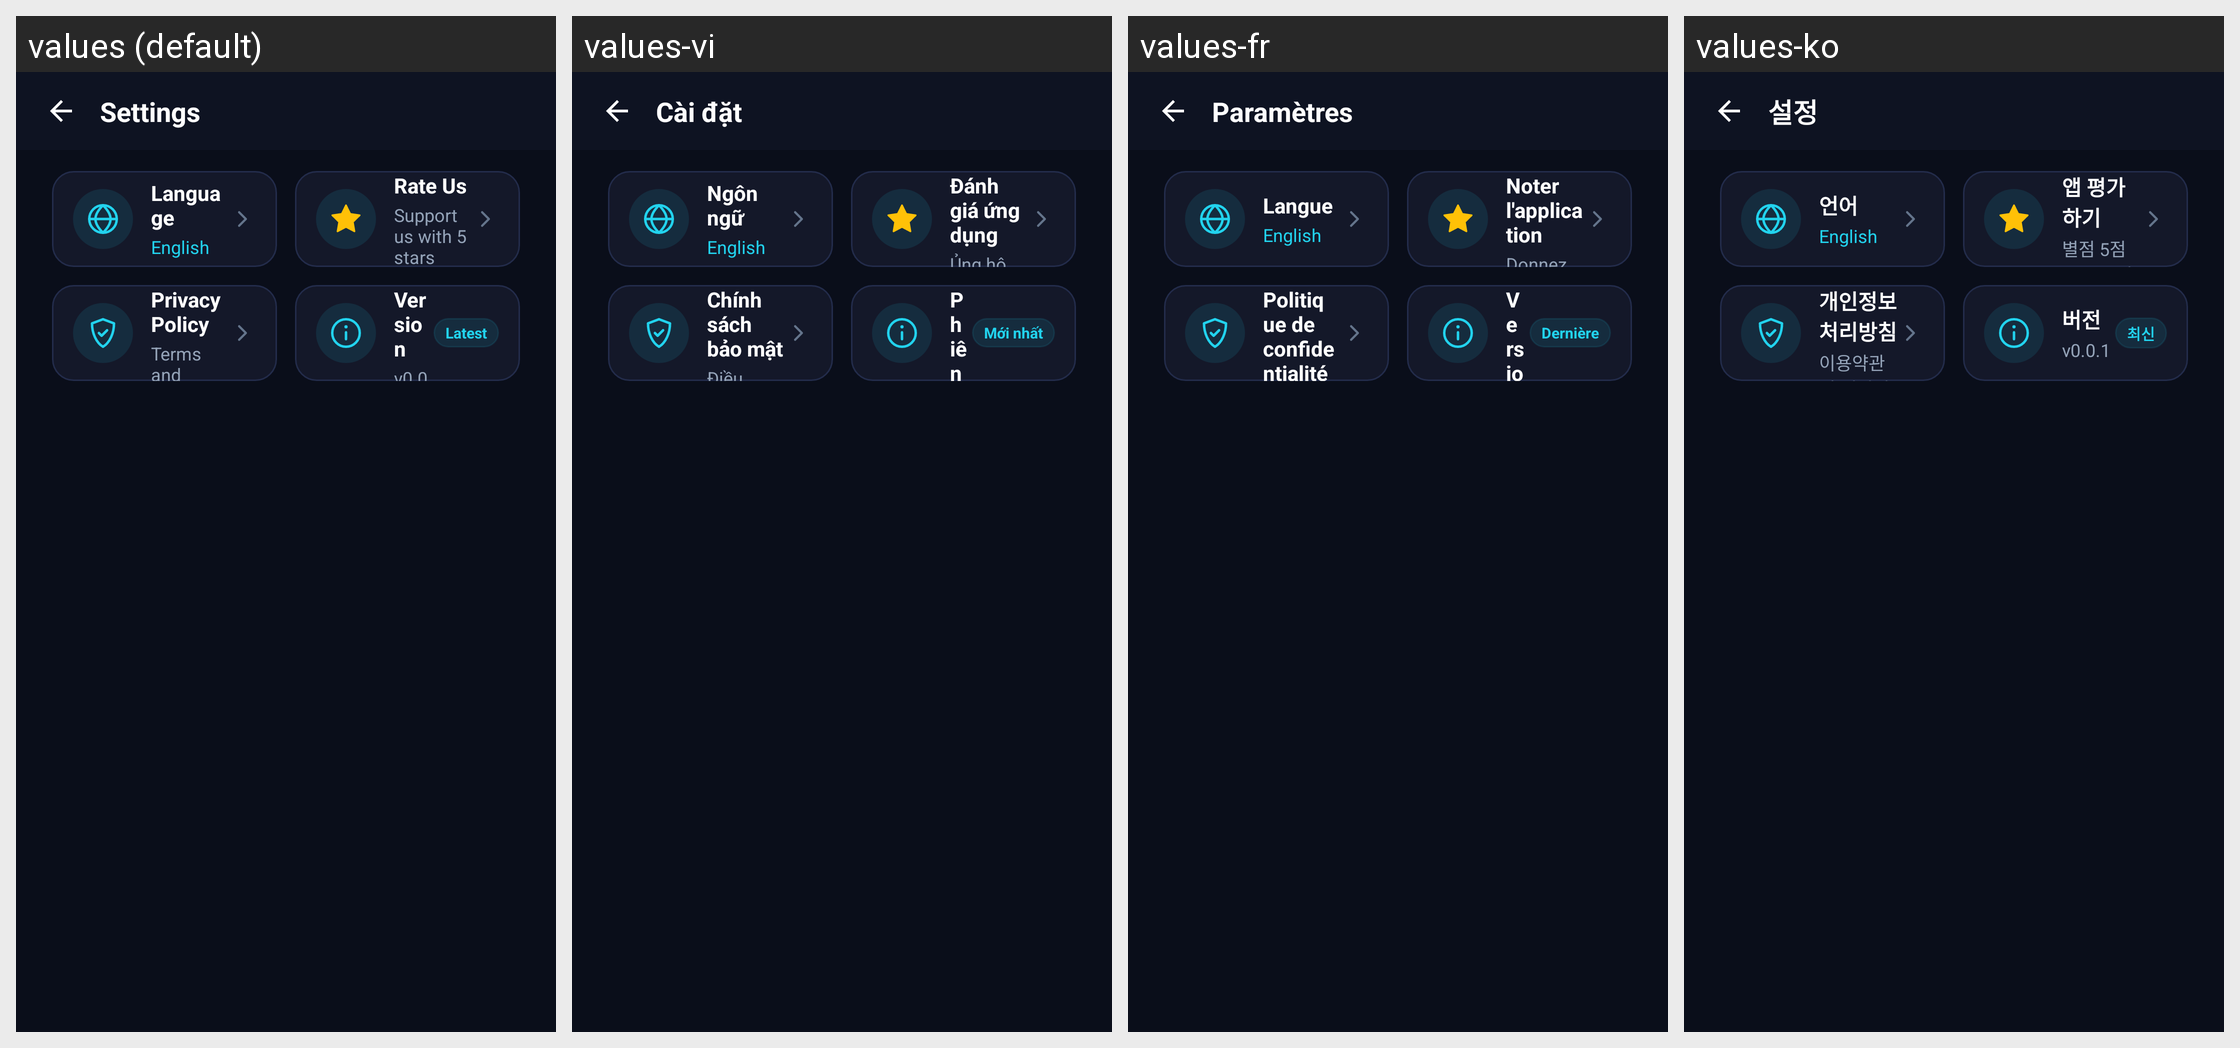

The same Android screen rendered under several of its app's locales, left to right. List the strings drawn on it with the default value and each locale's translation.
Android screen res/layout/activity_setting.xml rendered under 4 locales, left to right: values (default), values-vi, values-fr, values-ko. Device: Nexus 5 (rendered at 1080×1920; each locale shown at half size, 540×960, under a caption strip naming it); theme Theme.DJMixer.
Other locales in the repository, not shown: values-ar, values-bn, values-de, values-es, values-fil, values-hi, values-id, values-it, values-ja, values-pt, values-ru, values-th, values-tl, values-tr, values-zh.
Strings drawn on this screen, with the default value and each locale's value (text and hints the layout hard-codes, and strings that could not be matched under every locale, appear in the picture but are not listed):

setting_title
  values: Settings
  values-vi: Cài đặt
  values-fr: Paramètres
  values-ko: 설정

setting_language
  values: Language
  values-vi: Ngôn ngữ
  values-fr: Langue
  values-ko: 언어

setting_rate_app
  values: Rate Us
  values-vi: Đánh giá ứng dụng
  values-fr: Noter l'application
  values-ko: 앱 평가하기

setting_rate_desc
  values: Support us with 5 stars
  values-vi: Ủng hộ chúng tôi 5 sao
  values-fr: Donnez-nous 5 étoiles
  values-ko: 별점 5점으로 응원해주세요

setting_privacy_policy
  values: Privacy Policy
  values-vi: Chính sách bảo mật
  values-fr: Politique de confidentialité
  values-ko: 개인정보 처리방침

setting_version
  values: Version
  values-vi: Phiên bản
  values-fr: Version
  values-ko: 버전

setting_latest_version
  values: Latest
  values-vi: Mới nhất
  values-fr: Dernière
  values-ko: 최신
